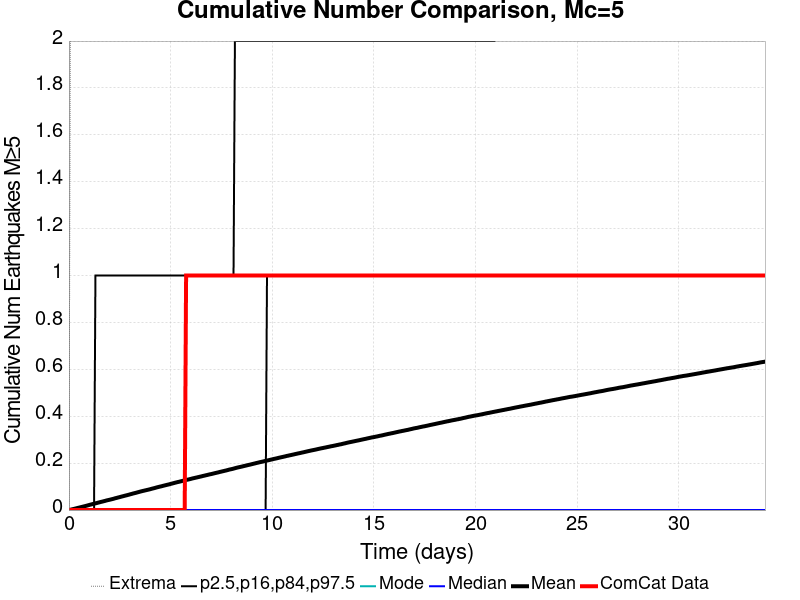

Values plotted in this chart, from the file beside it:
Time (days), ComCat Data, Simulation Mean, Simulation Median, Simulation Mode, Simulation Minimum, Simulation Maximum, 2.5 %-ile, 16 %-ile, 84 %-ile, 97.5 %-ile
0.0, 0.0, 0.0, 0.0, 0.0, 0.0, 0.0, 0.0, 0.0, 0.0, 0.0
0.06862, 0.0, 0.0012, 0.0, 0.0, 0.0, 2.0, 0.0, 0.0, 0.0, 0.0
0.1372, 0.0, 0.00278, 0.0, 0.0, 0.0, 3.0, 0.0, 0.0, 0.0, 0.0
0.2058, 0.0, 0.00421, 0.0, 0.0, 0.0, 3.0, 0.0, 0.0, 0.0, 0.0
0.2745, 0.0, 0.00556, 0.0, 0.0, 0.0, 5.0, 0.0, 0.0, 0.0, 0.0
0.3431, 0.0, 0.00704, 0.0, 0.0, 0.0, 6.0, 0.0, 0.0, 0.0, 0.0
0.4117, 0.0, 0.00869, 0.0, 0.0, 0.0, 7.0, 0.0, 0.0, 0.0, 0.0
0.4803, 0.0, 0.01013, 0.0, 0.0, 0.0, 7.0, 0.0, 0.0, 0.0, 0.0
0.5489, 0.0, 0.01161, 0.0, 0.0, 0.0, 7.0, 0.0, 0.0, 0.0, 0.0
0.6175, 0.0, 0.01306, 0.0, 0.0, 0.0, 7.0, 0.0, 0.0, 0.0, 0.0
0.6862, 0.0, 0.0145, 0.0, 0.0, 0.0, 7.0, 0.0, 0.0, 0.0, 0.0
0.7548, 0.0, 0.01601, 0.0, 0.0, 0.0, 7.0, 0.0, 0.0, 0.0, 0.0
0.8234, 0.0, 0.01756, 0.0, 0.0, 0.0, 8.0, 0.0, 0.0, 0.0, 0.0
0.892, 0.0, 0.01909, 0.0, 0.0, 0.0, 8.0, 0.0, 0.0, 0.0, 0.0
0.9606, 0.0, 0.02084, 0.0, 0.0, 0.0, 8.0, 0.0, 0.0, 0.0, 0.0
1.029, 0.0, 0.02252, 0.0, 0.0, 0.0, 9.0, 0.0, 0.0, 0.0, 0.0
1.098, 0.0, 0.02398, 0.0, 0.0, 0.0, 9.0, 0.0, 0.0, 0.0, 0.0
1.166, 0.0, 0.02558, 0.0, 0.0, 0.0, 9.0, 0.0, 0.0, 0.0, 0.0
1.235, 0.0, 0.02703, 0.0, 0.0, 0.0, 9.0, 0.0, 0.0, 0.0, 0.0
1.304, 0.0, 0.02855, 0.0, 0.0, 0.0, 9.0, 0.0, 0.0, 0.0, 1.0
1.372, 0.0, 0.03003, 0.0, 0.0, 0.0, 9.0, 0.0, 0.0, 0.0, 1.0
1.441, 0.0, 0.0317, 0.0, 0.0, 0.0, 10.0, 0.0, 0.0, 0.0, 1.0
1.51, 0.0, 0.03322, 0.0, 0.0, 0.0, 10.0, 0.0, 0.0, 0.0, 1.0
1.578, 0.0, 0.03479, 0.0, 0.0, 0.0, 10.0, 0.0, 0.0, 0.0, 1.0
1.647, 0.0, 0.03618, 0.0, 0.0, 0.0, 10.0, 0.0, 0.0, 0.0, 1.0
1.715, 0.0, 0.03777, 0.0, 0.0, 0.0, 10.0, 0.0, 0.0, 0.0, 1.0
1.784, 0.0, 0.03932, 0.0, 0.0, 0.0, 10.0, 0.0, 0.0, 0.0, 1.0
1.853, 0.0, 0.04104, 0.0, 0.0, 0.0, 10.0, 0.0, 0.0, 0.0, 1.0
1.921, 0.0, 0.04243, 0.0, 0.0, 0.0, 10.0, 0.0, 0.0, 0.0, 1.0
1.99, 0.0, 0.04374, 0.0, 0.0, 0.0, 10.0, 0.0, 0.0, 0.0, 1.0
2.058, 0.0, 0.04523, 0.0, 0.0, 0.0, 11.0, 0.0, 0.0, 0.0, 1.0
2.127, 0.0, 0.04671, 0.0, 0.0, 0.0, 11.0, 0.0, 0.0, 0.0, 1.0
2.196, 0.0, 0.04824, 0.0, 0.0, 0.0, 11.0, 0.0, 0.0, 0.0, 1.0
2.264, 0.0, 0.05012, 0.0, 0.0, 0.0, 11.0, 0.0, 0.0, 0.0, 1.0
2.333, 0.0, 0.05149, 0.0, 0.0, 0.0, 12.0, 0.0, 0.0, 0.0, 1.0
2.402, 0.0, 0.0532, 0.0, 0.0, 0.0, 12.0, 0.0, 0.0, 0.0, 1.0
2.47, 0.0, 0.05469, 0.0, 0.0, 0.0, 12.0, 0.0, 0.0, 0.0, 1.0
2.539, 0.0, 0.05626, 0.0, 0.0, 0.0, 12.0, 0.0, 0.0, 0.0, 1.0
2.607, 0.0, 0.0579, 0.0, 0.0, 0.0, 12.0, 0.0, 0.0, 0.0, 1.0
2.676, 0.0, 0.0594, 0.0, 0.0, 0.0, 12.0, 0.0, 0.0, 0.0, 1.0
2.745, 0.0, 0.06098, 0.0, 0.0, 0.0, 12.0, 0.0, 0.0, 0.0, 1.0
2.813, 0.0, 0.06255, 0.0, 0.0, 0.0, 12.0, 0.0, 0.0, 0.0, 1.0
2.882, 0.0, 0.06404, 0.0, 0.0, 0.0, 12.0, 0.0, 0.0, 0.0, 1.0
2.95, 0.0, 0.06564, 0.0, 0.0, 0.0, 12.0, 0.0, 0.0, 0.0, 1.0
3.019, 0.0, 0.06733, 0.0, 0.0, 0.0, 12.0, 0.0, 0.0, 0.0, 1.0
3.088, 0.0, 0.06886, 0.0, 0.0, 0.0, 13.0, 0.0, 0.0, 0.0, 1.0
3.156, 0.0, 0.07063, 0.0, 0.0, 0.0, 13.0, 0.0, 0.0, 0.0, 1.0
3.225, 0.0, 0.07213, 0.0, 0.0, 0.0, 13.0, 0.0, 0.0, 0.0, 1.0
3.294, 0.0, 0.07357, 0.0, 0.0, 0.0, 13.0, 0.0, 0.0, 0.0, 1.0
3.362, 0.0, 0.07521, 0.0, 0.0, 0.0, 14.0, 0.0, 0.0, 0.0, 1.0
3.431, 0.0, 0.07684, 0.0, 0.0, 0.0, 14.0, 0.0, 0.0, 0.0, 1.0
3.499, 0.0, 0.07851, 0.0, 0.0, 0.0, 14.0, 0.0, 0.0, 0.0, 1.0
3.568, 0.0, 0.08002, 0.0, 0.0, 0.0, 14.0, 0.0, 0.0, 0.0, 1.0
3.637, 0.0, 0.08152, 0.0, 0.0, 0.0, 14.0, 0.0, 0.0, 0.0, 1.0
3.705, 0.0, 0.08286, 0.0, 0.0, 0.0, 14.0, 0.0, 0.0, 0.0, 1.0
3.774, 0.0, 0.08433, 0.0, 0.0, 0.0, 14.0, 0.0, 0.0, 0.0, 1.0
3.842, 0.0, 0.0857, 0.0, 0.0, 0.0, 14.0, 0.0, 0.0, 0.0, 1.0
3.911, 0.0, 0.08714, 0.0, 0.0, 0.0, 14.0, 0.0, 0.0, 0.0, 1.0
3.98, 0.0, 0.08857, 0.0, 0.0, 0.0, 14.0, 0.0, 0.0, 0.0, 1.0
4.048, 0.0, 0.0902, 0.0, 0.0, 0.0, 14.0, 0.0, 0.0, 0.0, 1.0
... 440 more rows
